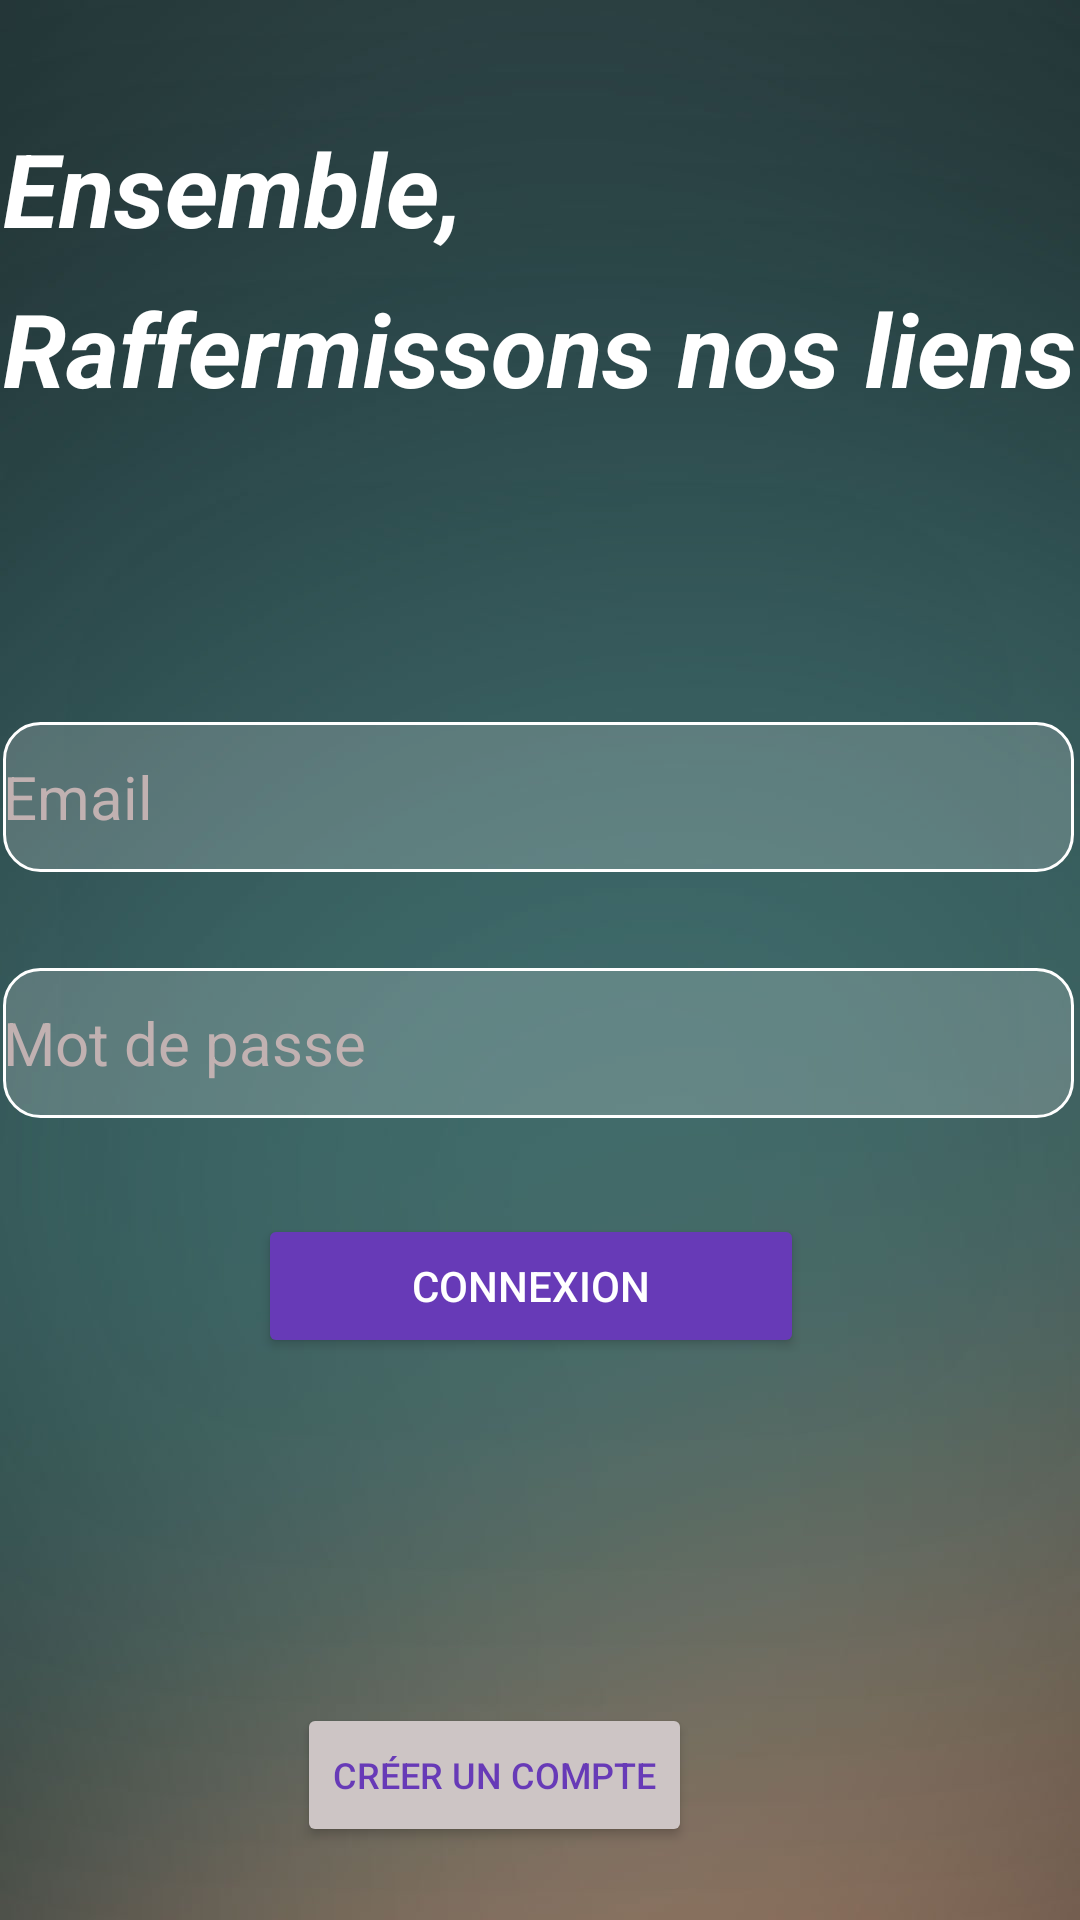

Produce the Android XML layout that renders to this screen, including the resource entries it uses.
<!-- AndroidManifest.xml: application theme Theme.Mini_Projet -->
<!-- res/layout/activity_main.xml -->
<?xml version="1.0" encoding="utf-8"?>
<RelativeLayout xmlns:android="http://schemas.android.com/apk/res/android"
    xmlns:tools="http://schemas.android.com/tools"
    android:layout_width="match_parent"
    android:layout_height="match_parent"
    android:background="@drawable/fond"
    android:gravity="center_horizontal"
    tools:context=".MainActivity">


    <TextView
        android:id="@+id/slogan_part1"
        android:layout_width="182dp"
        android:layout_height="wrap_content"
        android:layout_marginTop="40dp"
        android:layout_marginRight="130dp"
        android:text="Ensemble,"
        android:textColor="#FFFFFF"
        android:textSize="34sp"
        android:textStyle="bold|italic" />

    <TextView
        android:id="@+id/slogan_part2"
        android:layout_width="wrap_content"
        android:layout_height="wrap_content"
        android:layout_below="@id/slogan_part1"
        android:layout_marginTop="8dp"
        android:text="Raffermissons nos liens"
        android:textColor="#FFFFFF"
        android:textSize="34sp"
        android:textStyle="bold|italic" />

    <EditText
        android:id="@+id/email"
        android:layout_width="357dp"
        android:layout_height="50dp"
        android:layout_below="@id/slogan_part2"
        android:layout_marginTop="102dp"
        android:background="@drawable/edit_text_border"
        android:drawableLeft="@drawable/ic_baseline_alternate_email_24"
        android:ems="10"
        android:hint="Email"
        android:inputType="textPersonName"
        android:textColor="#FFFFFF"
        android:textColorHint="#C1B1B1"
        android:textSize="20sp" />

    <EditText
        android:id="@+id/mot_de_passe"
        android:layout_width="357dp"
        android:layout_height="50dp"
        android:layout_below="@id/email"
        android:layout_marginTop="32dp"
        android:background="@drawable/edit_text_border"
        android:drawableLeft="@drawable/ic_baseline_info_24"
        android:ems="10"
        android:hint="Mot de passe"
        android:inputType="textPassword"
        android:textColor="#FFFFFF"
        android:textColorHint="#C1B1B1"
        android:textSize="20sp" />

    <Button
        android:id="@+id/btnConnexion"
        android:layout_width="182dp"
        android:layout_height="wrap_content"
        android:layout_below="@id/mot_de_passe"
        android:layout_marginLeft="85dp"
        android:layout_marginTop="32dp"
        android:backgroundTint="#673AB7"
        android:text="Connexion"
        android:textColor="#FFFFFF"
        android:textColorHighlight="#000000"
        android:textColorHint="#000000" />

    <Button
        android:id="@+id/btnInscription"
        android:layout_width="wrap_content"
        android:layout_height="wrap_content"
        android:layout_below="@id/btnConnexion"
        android:layout_marginLeft="98dp"
        android:layout_marginTop="115dp"
        android:backgroundTint="#CDC5C5"
        android:text="Créer un compte"
        android:textColor="#673AB7"
        android:textSize="12sp" />

</RelativeLayout>
<!-- resources referenced by this layout -->
<resources>
  <!-- drawable edit_text_border (drawable) -->
  <shape
      xmlns:android="http://schemas.android.com/apk/res/android"
      android:shape="rectangle">
  
      <solid
          android:color="@color/gris"/>
  
      <corners
          android:bottomRightRadius="12dp"
          android:bottomLeftRadius="12dp"
          android:topLeftRadius="12dp"
          android:topRightRadius="12dp"/>
      <stroke
          android:color="#ffffff"
          android:width="1dp"/>
  </shape>
  <!-- drawable fond: jpg bitmap (drawable, 21534 bytes) -->
  <style name="Theme.Mini_Projet" parent="Theme.MaterialComponents.DayNight.DarkActionBar">
          
          <item name="colorPrimary">@color/purple_500</item>
          <item name="colorPrimaryVariant">@color/purple_700</item>
          <item name="colorOnPrimary">@color/white</item>
          
          <item name="colorSecondary">@color/teal_200</item>
          <item name="colorSecondaryVariant">@color/teal_700</item>
          <item name="colorOnSecondary">@color/black</item>
          
          <item name="android:statusBarColor" tools:targetApi="l">?attr/colorPrimaryVariant</item>
          
      </style>
  <color name="gris">#30ffffff</color>
  <color name="purple_500">#FF6200EE</color>
  <color name="purple_700">#FF3700B3</color>
  <color name="white">#FFFFFFFF</color>
  <color name="teal_200">#FF03DAC5</color>
  <color name="teal_700">#FF018786</color>
  <color name="black">#FF000000</color>
</resources>
